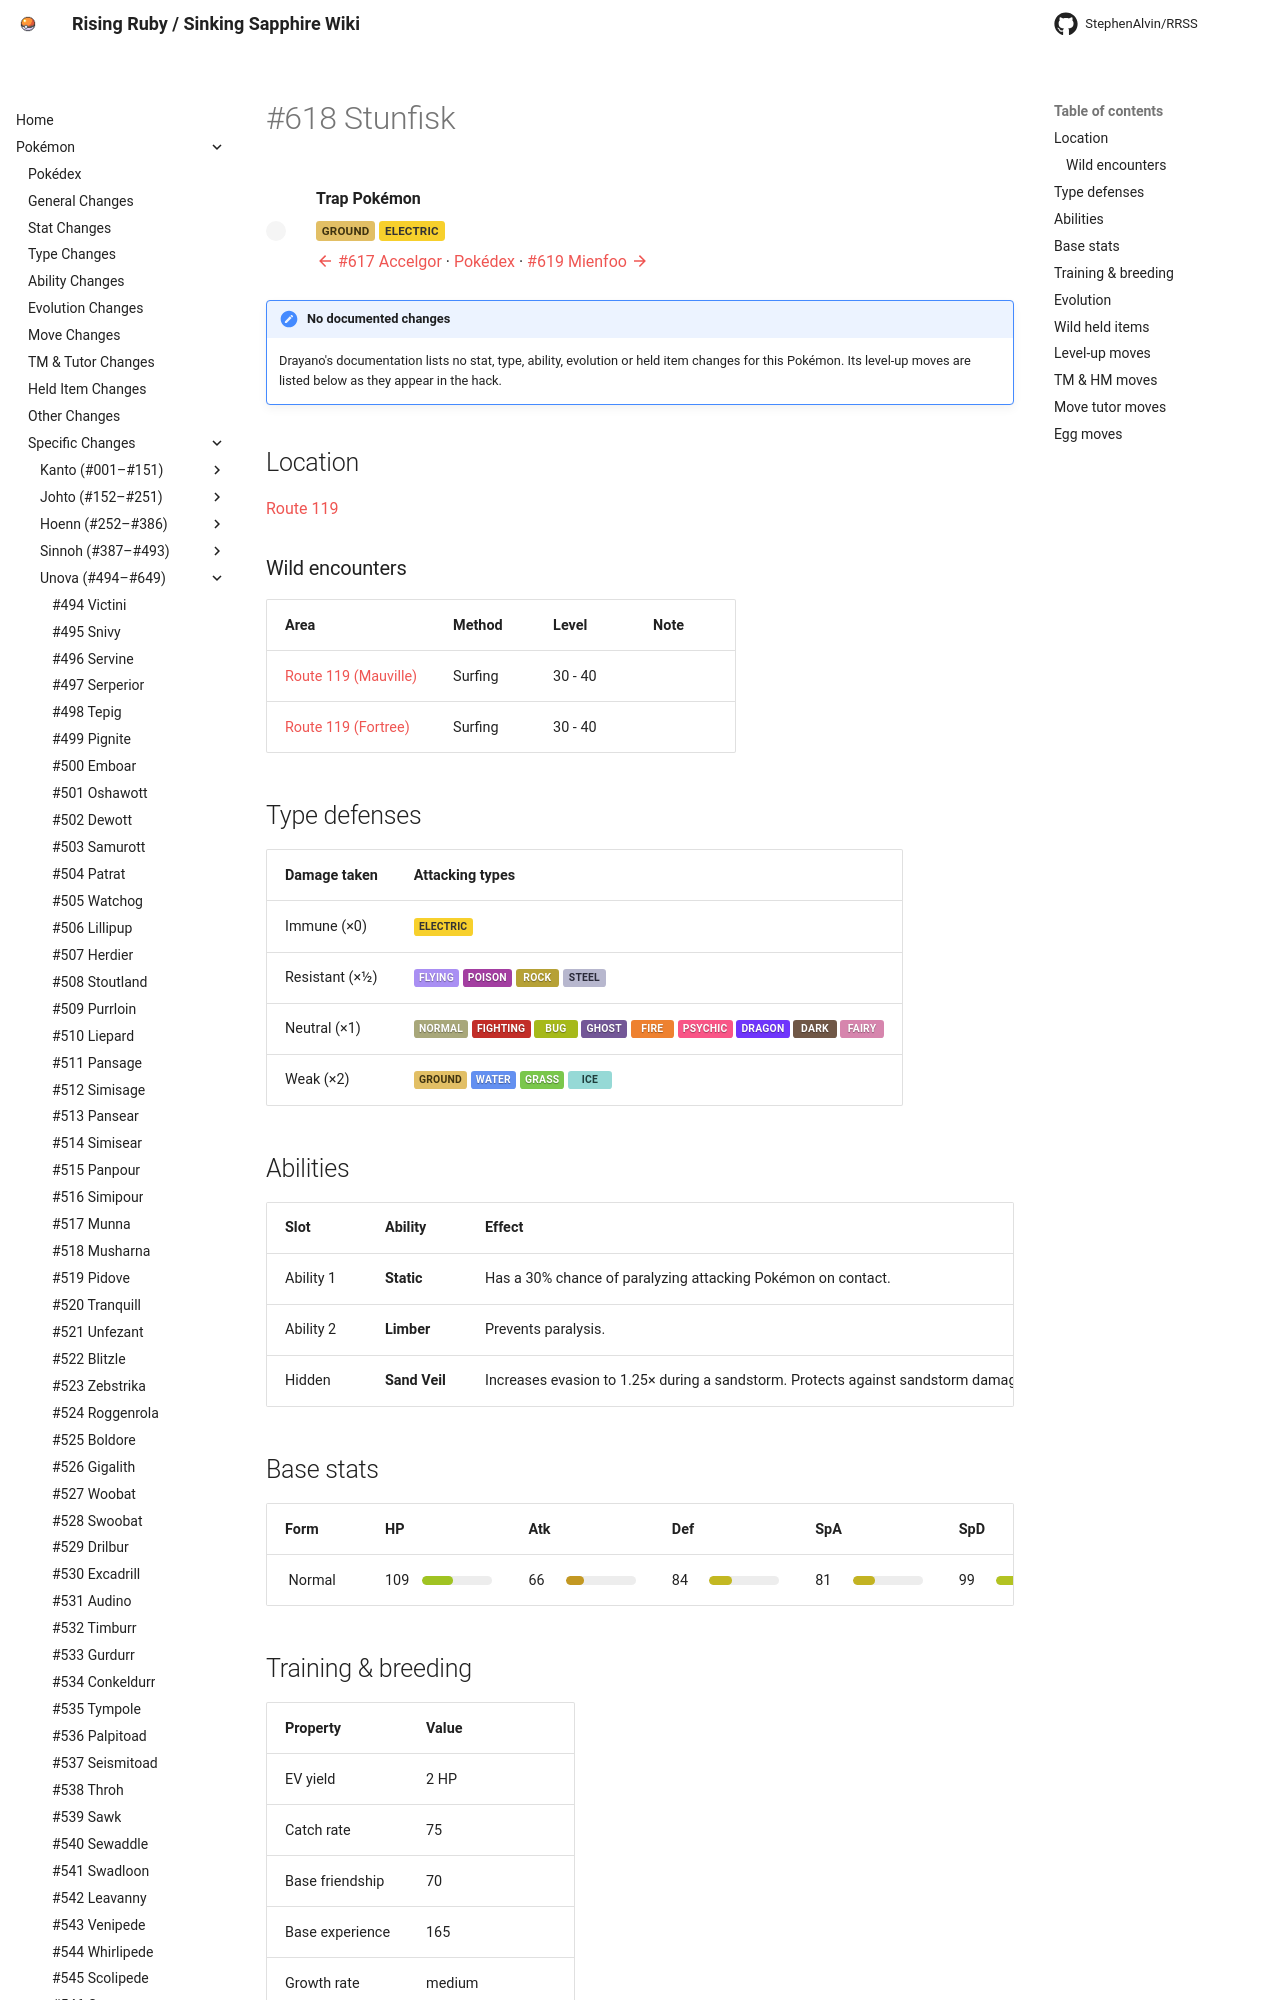

repository: StephenAlvin/RRSS · page: pokemon/618/index.html · generator: mkdocs

---
title: "#618 Stunfisk"
---

<!-- This file is generated by tools/generate_site.py. Edit the generator, not this file. -->

# #618 Stunfisk

<div class="mon-header" markdown>
![](../img/pokemon/618.png){ .sprite-lg loading=lazy }
<div class="mon-meta" markdown>
**Trap Pokémon**

<span class="type type-ground">Ground</span> <span class="type type-electric">Electric</span>

[:material-arrow-left: #617 Accelgor](617.md) · [Pokédex](index.md) · [#619 Mienfoo :material-arrow-right:](619.md)
</div>
</div>

!!! note "No documented changes"

    Drayano's documentation lists no stat, type, ability, evolution or held item changes for this Pokémon. Its level-up moves are listed below as they appear in the hack.

## Location

[Route 119](../wild/route_119_mauville.md)

### Wild encounters

| Area | Method | Level | Note |
| --- | --- | --- | --- |
| [Route 119 (Mauville)](../wild/route_119_mauville.md) | Surfing | 30 - 40 |  |
| [Route 119 (Fortree)](../wild/route_119_fortree.md) | Surfing | 30 - 40 |  |

## Type defenses

| Damage taken | Attacking types |
| --- | --- |
| Immune (×0) | <span class="type type-electric">Electric</span> |
| Resistant (×½) | <span class="type type-flying">Flying</span> <span class="type type-poison">Poison</span> <span class="type type-rock">Rock</span> <span class="type type-steel">Steel</span> |
| Neutral (×1) | <span class="type type-normal">Normal</span> <span class="type type-fighting">Fighting</span> <span class="type type-bug">Bug</span> <span class="type type-ghost">Ghost</span> <span class="type type-fire">Fire</span> <span class="type type-psychic">Psychic</span> <span class="type type-dragon">Dragon</span> <span class="type type-dark">Dark</span> <span class="type type-fairy">Fairy</span> |
| Weak (×2) | <span class="type type-ground">Ground</span> <span class="type type-water">Water</span> <span class="type type-grass">Grass</span> <span class="type type-ice">Ice</span> |

## Abilities

| Slot | Ability | Effect | Note |
| --- | --- | --- | --- |
| Ability 1 | **Static** | Has a 30% chance of paralyzing attacking Pokémon on contact. |  |
| Ability 2 | **Limber** | Prevents paralysis. |  |
| Hidden | **Sand Veil** | Increases evasion to 1.25× during a sandstorm.  Protects against sandstorm damage. |  |

## Base stats

| Form | HP | Atk | Def | SpA | SpD | Spe | BST |
| --- | --- | --- | --- | --- | --- | --- | --- |
| ![](../img/pokemon/618.png){ .sprite-sm loading=lazy } Normal | <span class="statv">109</span><span class="bar"><span class="bar-fill" style="width:43%;background:hsl(73,70%,45%)"></span></span> | <span class="statv">66</span><span class="bar"><span class="bar-fill" style="width:26%;background:hsl(44,70%,45%)"></span></span> | <span class="statv">84</span><span class="bar"><span class="bar-fill" style="width:33%;background:hsl(56,70%,45%)"></span></span> | <span class="statv">81</span><span class="bar"><span class="bar-fill" style="width:32%;background:hsl(54,70%,45%)"></span></span> | <span class="statv">99</span><span class="bar"><span class="bar-fill" style="width:39%;background:hsl(66,70%,45%)"></span></span> | <span class="statv">32</span><span class="bar"><span class="bar-fill" style="width:13%;background:hsl(21,70%,45%)"></span></span> | **471** |

## Training & breeding

| Property | Value |
| --- | --- |
| EV yield | 2 HP |
| Catch rate | 75 |
| Base friendship | 70 |
| Base experience | 165 |
| Growth rate | medium |
| Egg groups | Water 1, Amorphous |
| Hatch counter | 20 |
| Gender ratio | 50% ♂ / 50% ♀ |
| Height / weight | 0.7 m / 11 kg |

## Evolution

This Pokémon does not evolve.

## Wild held items

| Item | Chance | Note |
| --- | --- | --- |
| ![](../img/items/soft-sand.png){ .item loading=lazy } Soft Sand | 5% |  |
